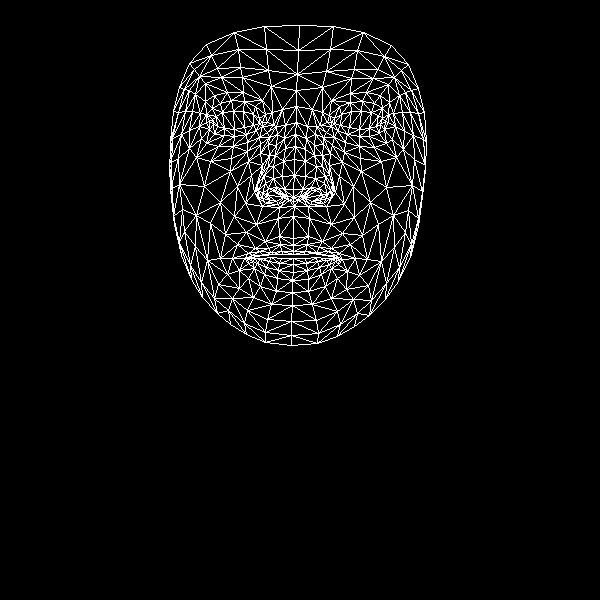

The data file committed next to this chart (first rows):
, x, y
0, 293, 238
1, 293, 189
2, 294, 206
3, 285, 148
4, 294, 175
5, 294, 159
6, 296, 122
7, 213, 124
8, 296, 90
9, 297, 74
10, 299, 25
11, 293, 245
12, 293, 251
13, 293, 254
14, 293, 258
15, 293, 264
16, 293, 272
17, 292, 280
18, 292, 292
19, 293, 197
20, 283, 197
21, 179, 87
22, 246, 134
23, 234, 136
24, 224, 135
25, 209, 129
26, 256, 130
27, 231, 100
28, 244, 101
29, 220, 103
30, 212, 108
31, 201, 138
32, 247, 310
33, 209, 121
34, 172, 138
35, 189, 130
36, 237, 186
37, 279, 236
38, 281, 251
39, 265, 241
40, 255, 248
41, 271, 252
42, 263, 255
43, 239, 270
44, 284, 189
45, 282, 176
46, 195, 94
47, 260, 153
48, 258, 190
49, 257, 184
50, 204, 186
51, 283, 161
52, 221, 77
53, 205, 83
54, 189, 63
55, 271, 86
56, 255, 106
57, 232, 258
58, 181, 255
59, 266, 197
... 408 more rows
